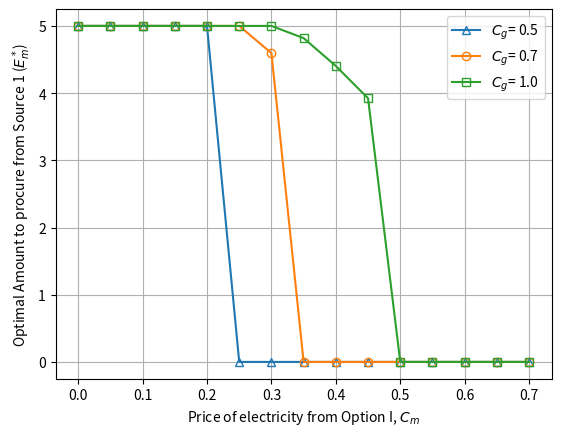
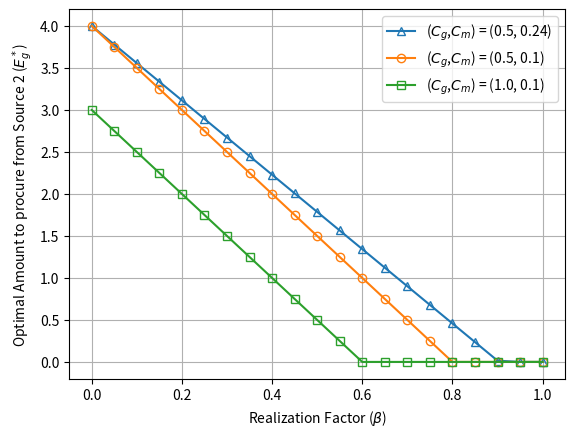
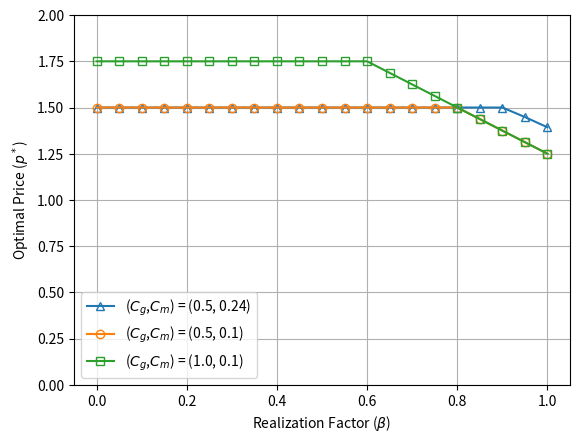
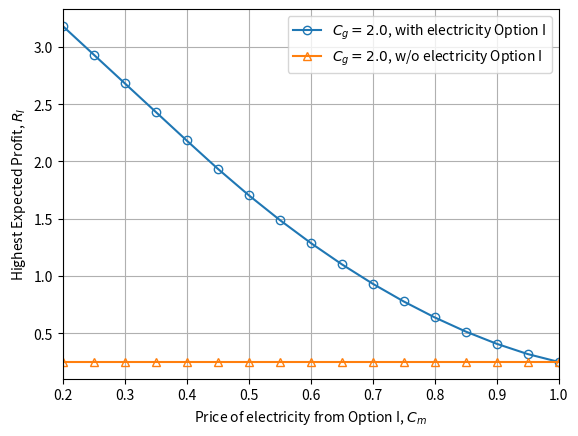

Write the Python code that produced these figures, in order.
#!/usr/bin/env python3

import matplotlib.pyplot as plt
import numpy as np

class Customer():	# Utility function of customer: U_i = X_i*d_i - alpha_i*(d_i^2)/2 - p*d_i
	def __init__(self, X, alpha):
		self.X = X
		self.alpha = alpha

customer_array = []

def intialize_customer_array():
	customer_array.append(Customer(1,2.5))
	customer_array.append(Customer(1,2.5))
	customer_array.append(Customer(2,2.5))
	customer_array.append(Customer(2,2.5))
	customer_array.append(Customer(2,2.5))
	customer_array.append(Customer(3,2.5))
	customer_array.append(Customer(3,2.5))
	customer_array.append(Customer(3,2.5))
	customer_array.append(Customer(4,2.5))
	customer_array.append(Customer(4,2.5))

def calculate_F_and_G():
	global F, G
	F = 0
	G = 0
	for i in range(len(customer_array)):
		F = F + customer_array[i].X / customer_array[i].alpha
		G = G + 1 / customer_array[i].alpha
	print("F = " + str(F))
	print("G = " + str(G))

def calculate_E_m_from_C_g_and_C_m(C_g, C_m):
	a = -16
	b = (F/2/G - C_m) * 24 * G
	c = 0
	d = (G*C_g - F)**3
	coefs = [a, b, c, d]
	roots = np.roots(coefs)
	return min(max(roots), F/2)

def plot_E_m_vary_C_m_keeping_C_m_constant():
	x_plot = []
	y_plot = []

	for C_g in [0.5, 0.7, 1.0]:
		for C_m in np.arange(0, 0.7+0.05, 0.05):
			if C_m >= C_g/2:
				E_m_star = 0				
			else:
				E_m_star = calculate_E_m_from_C_g_and_C_m(C_g, C_m)
			x_plot.append(C_m)
			y_plot.append(E_m_star)

	l  = int(len(x_plot)/3)

	plt.figure(1)
	plt.plot(x_plot[0:l], y_plot[0:l], label = r'$C_g$' + '= 0.5', marker = '^', fillstyle = 'none')
	plt.plot(x_plot[l:2*l], y_plot[l:2*l], label = r'$C_g$' + '= 0.7', marker = 'o', fillstyle = 'none')
	plt.plot(x_plot[2*l:3*l], y_plot[2*l:3*l], label = r'$C_g$' + '= 1.0', marker = 's', fillstyle = 'none')
	plt.legend()
	plt.xlabel('Price of electricity from Option I, ' + r'$C_m$')
	plt.ylabel('Optimal Amount to procure from Source 1 ('+ r'$E_m^*$)')
	plt.grid(True)
	plt.savefig('figure3.png')

def plot_E_g_vary_beta_keeping_C_g_C_m_constant():
	x_plot = []
	y_plot = []
	C_g_C_m_array = [[0.5, 0.24], [0.5, 0.1], [1.0, 0.1]]

	for array in C_g_C_m_array:
		C_g = array[0]
		C_m = array[1]
		E_m = calculate_E_m_from_C_g_and_C_m(C_g, C_m)
		for beta in np.arange(0, 1+0.05, 0.05):
			if E_m*beta < (F - G*C_g)/2:
				E_g_star = (F - G*C_g - 2*E_m*beta)/2
			else:
				E_g_star = 0
			x_plot.append(beta)
			y_plot.append(E_g_star)

	l  = int(len(x_plot)/3)

	plt.figure(2)
	plt.plot(x_plot[0:l], y_plot[0:l], label = '(' + r'$C_g$,$C_m$) = (0.5, 0.24)', marker = '^', fillstyle = 'none')
	plt.plot(x_plot[l:2*l], y_plot[l:2*l], label = '(' + r'$C_g$,$C_m$) = (0.5, 0.1)', marker = 'o', fillstyle = 'none')
	plt.plot(x_plot[2*l:3*l], y_plot[2*l:3*l], label = '(' + r'$C_g$,$C_m$) = (1.0, 0.1)', marker = 's', fillstyle = 'none')
	plt.legend()
	plt.xlabel('Realization Factor (' + r'$\beta$)')
	plt.ylabel('Optimal Amount to procure from Source 2 ('+ r'$E_g^*$)')
	plt.grid(True)
	plt.savefig('figure4.png')

def plot_p_vary_beta_keeping_C_g_C_m_constant():
	x_plot = []
	y_plot = []
	C_g_C_m_array = [[0.5, 0.24], [0.5, 0.1], [1.0, 0.1]]

	for array in C_g_C_m_array:
		C_g = array[0]
		C_m = array[1]
		p_star = 0
		E_lm_star = calculate_E_m_from_C_g_and_C_m(C_g, C_m)
		for beta in np.arange(0, 1+0.05, 0.05):
			if beta <= (F-G*C_g)/2/E_lm_star:
				p_star = (F+G*C_g)/2/G
			else:
				p_star = (F-beta*E_lm_star)/G

			x_plot.append(beta)
			y_plot.append(p_star)

	l  = int(len(x_plot)/3)

	plt.figure(3)
	plt.plot(x_plot[0:l], y_plot[0:l], label = '(' + r'$C_g$,$C_m$) = (0.5, 0.24)', marker = '^', fillstyle = 'none')
	plt.plot(x_plot[l:2*l], y_plot[l:2*l], label = '(' + r'$C_g$,$C_m$) = (0.5, 0.1)', marker = 'o', fillstyle = 'none')
	plt.plot(x_plot[2*l:3*l], y_plot[2*l:3*l], label = '(' + r'$C_g$,$C_m$) = (1.0, 0.1)', marker = 's', fillstyle = 'none')
	plt.legend()
	plt.xlabel('Realization Factor (' + r'$\beta$)')
	plt.ylabel('Optimal Price ('+ r'$p^*$)')
	plt.ylim([0,2])
	plt.grid(True)
	plt.savefig('figure5.png')
		
def plot_profit_vary_C_m_keeping_C_g_constant():
	x_plot = []
	y_plot_1 = []
	y_plot_2 = []
	C_g = 2

	for C_m in np.arange(0.2, C_g/2+0.05, 0.05):
		E_lm_star = calculate_E_m_from_C_g_and_C_m(C_g, C_m)
		R_l_1 = (F - G*C_g)**3/24/G/E_lm_star+(F/2/G-C_m)*E_lm_star-E_lm_star**2/3/G
		R_h = F**2/4/G+G*C_g**2/4-F*C_g/2
		x_plot.append(C_m)
		y_plot_1.append(R_l_1)
		y_plot_2.append(R_h)

	plt.figure(4)
	plt.plot(x_plot, y_plot_1, label = r'$C_g = 2.0$, with electricity Option I', marker = 'o', fillstyle = 'none')
	plt.plot(x_plot, y_plot_2, label = r'$C_g = 2.0$, w/o electricity Option I', marker = '^', fillstyle = 'none')
	plt.legend()
	plt.xlabel('Price of electricity from Option I, ' + r'$C_m$')
	plt.ylabel('Highest Expected Profit, '+ r'$R_I$')
	plt.xlim([0.2,C_g/2])
	plt.grid(True)
	plt.savefig('figure6.png')

if __name__ == '__main__':
	intialize_customer_array()
	calculate_F_and_G()
	plot_E_m_vary_C_m_keeping_C_m_constant()
	plot_E_g_vary_beta_keeping_C_g_C_m_constant()
	plot_p_vary_beta_keeping_C_g_C_m_constant()
	plot_profit_vary_C_m_keeping_C_g_constant()
	plt.show()